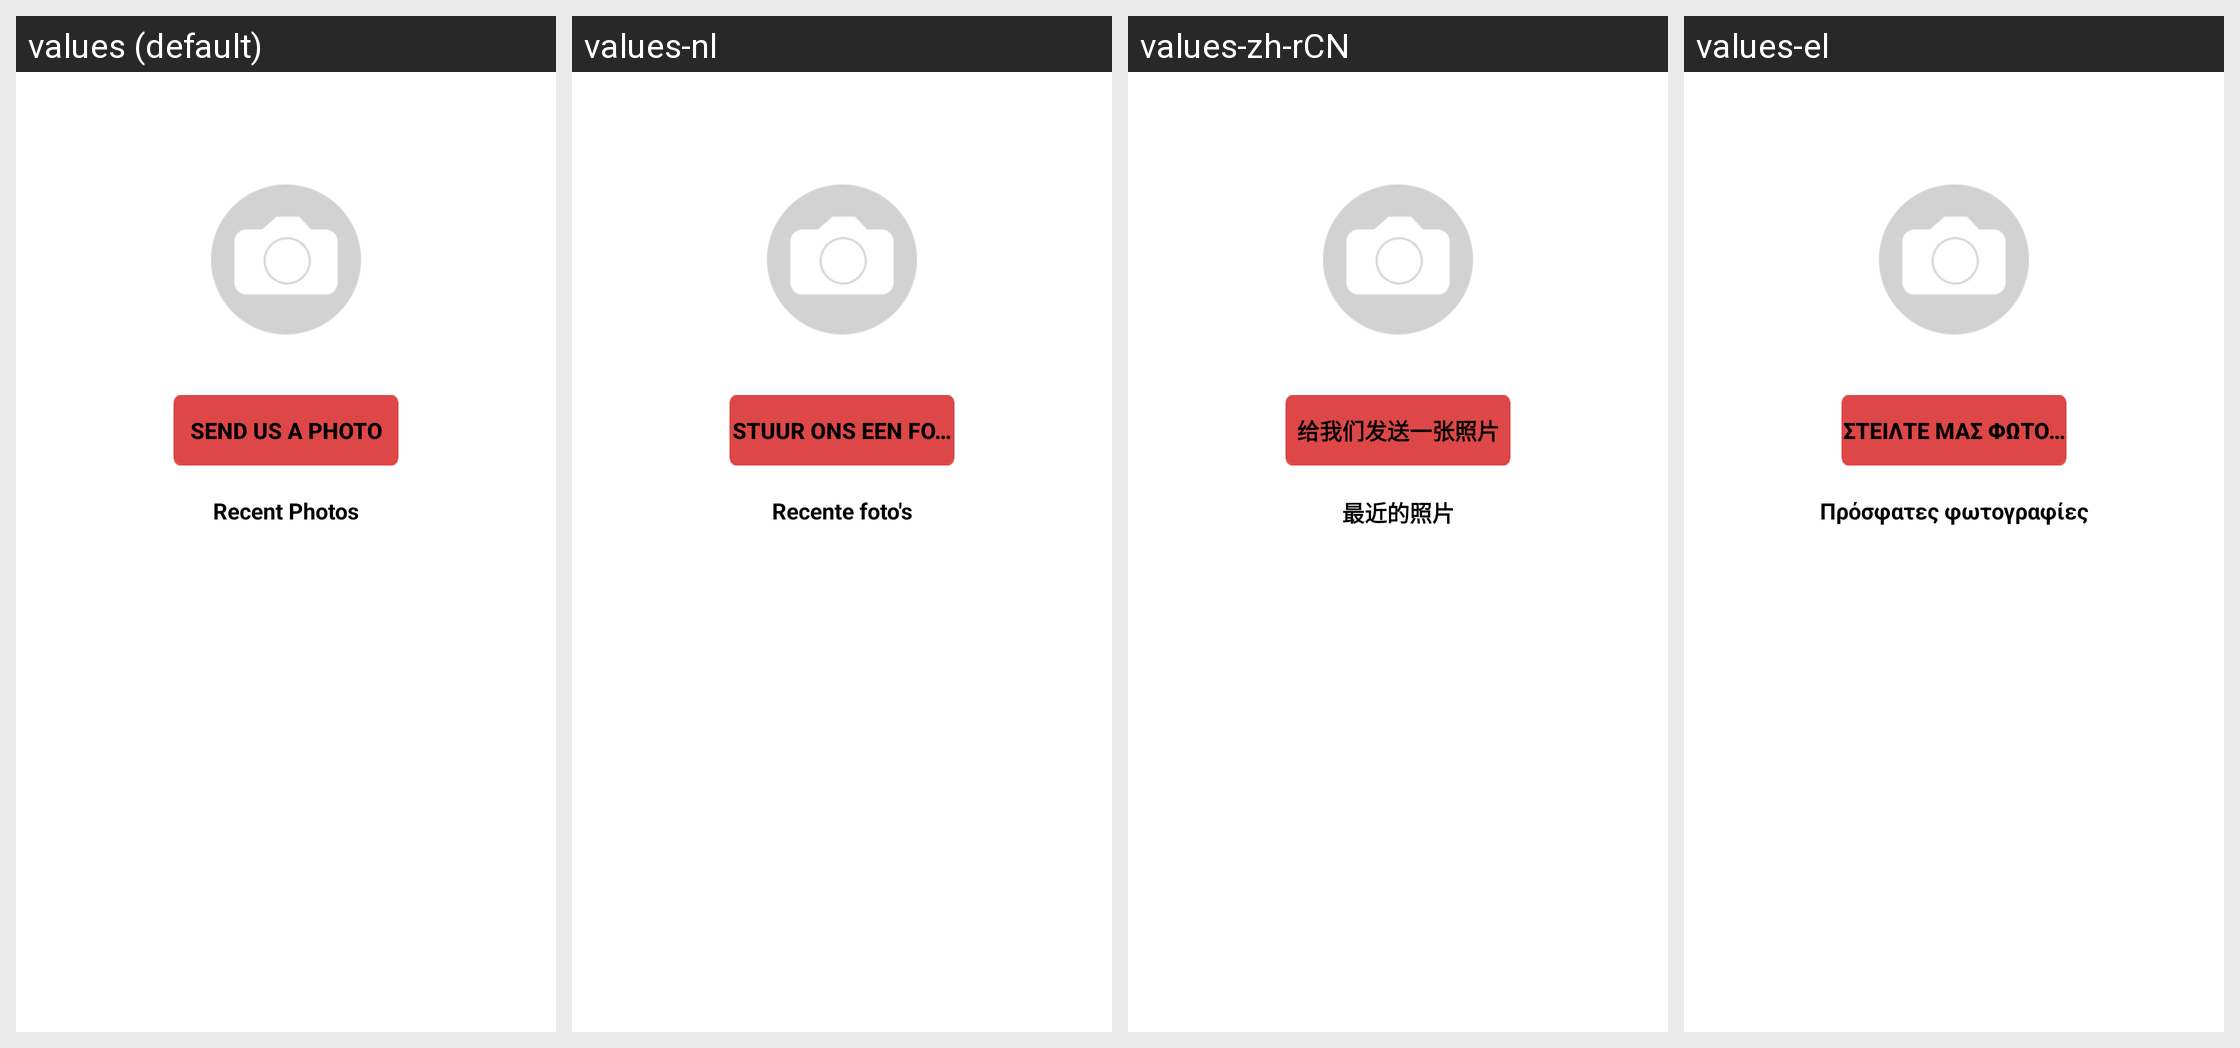

Here is an Android app screen in its default locale and in the app's own translations. Write out the translated-string differences for the strings that appear on this screen.
Android screen res/layout/email_photo_layout.xml rendered under 4 locales, left to right: values (default), values-nl, values-zh-rCN, values-el. Device: Nexus 5 (rendered at 1080×1920; each locale shown at half size, 540×960, under a caption strip naming it); theme Theme.MaterialComponents.DayNight.NoActionBar.
Other locales in the repository, not shown: values-ar, values-ca, values-cs, values-da, values-da-rDK, values-de, values-en-rAU, values-en-rGB, values-es, values-fi, values-fr, values-fr-rCA, values-he, values-hu, values-in, values-it, values-iw, values-iw-rIL, values-ja, values-ko, values-nb, values-nn, values-no, values-pl, values-pt, values-pt-rBR, values-ro, values-ru, values-sv, values-sv-rSE, values-tr, values-tw, values-zh, values-zh-rTW.
Strings drawn on this screen, with the default value and each locale's value (text and hints the layout hard-codes, and strings that could not be matched under every locale, appear in the picture but are not listed):

email_photo_title
  values: Send Us a Photo
  values-nl: Stuur ons een foto
  values-zh-rCN: 给我们发送一张照片
  values-el: Στείλτε μας φωτογραφία

recent_photos
  values: Recent Photos
  values-nl: Recente foto's
  values-zh-rCN: 最近的照片
  values-el: Πρόσφατες φωτογραφίες
